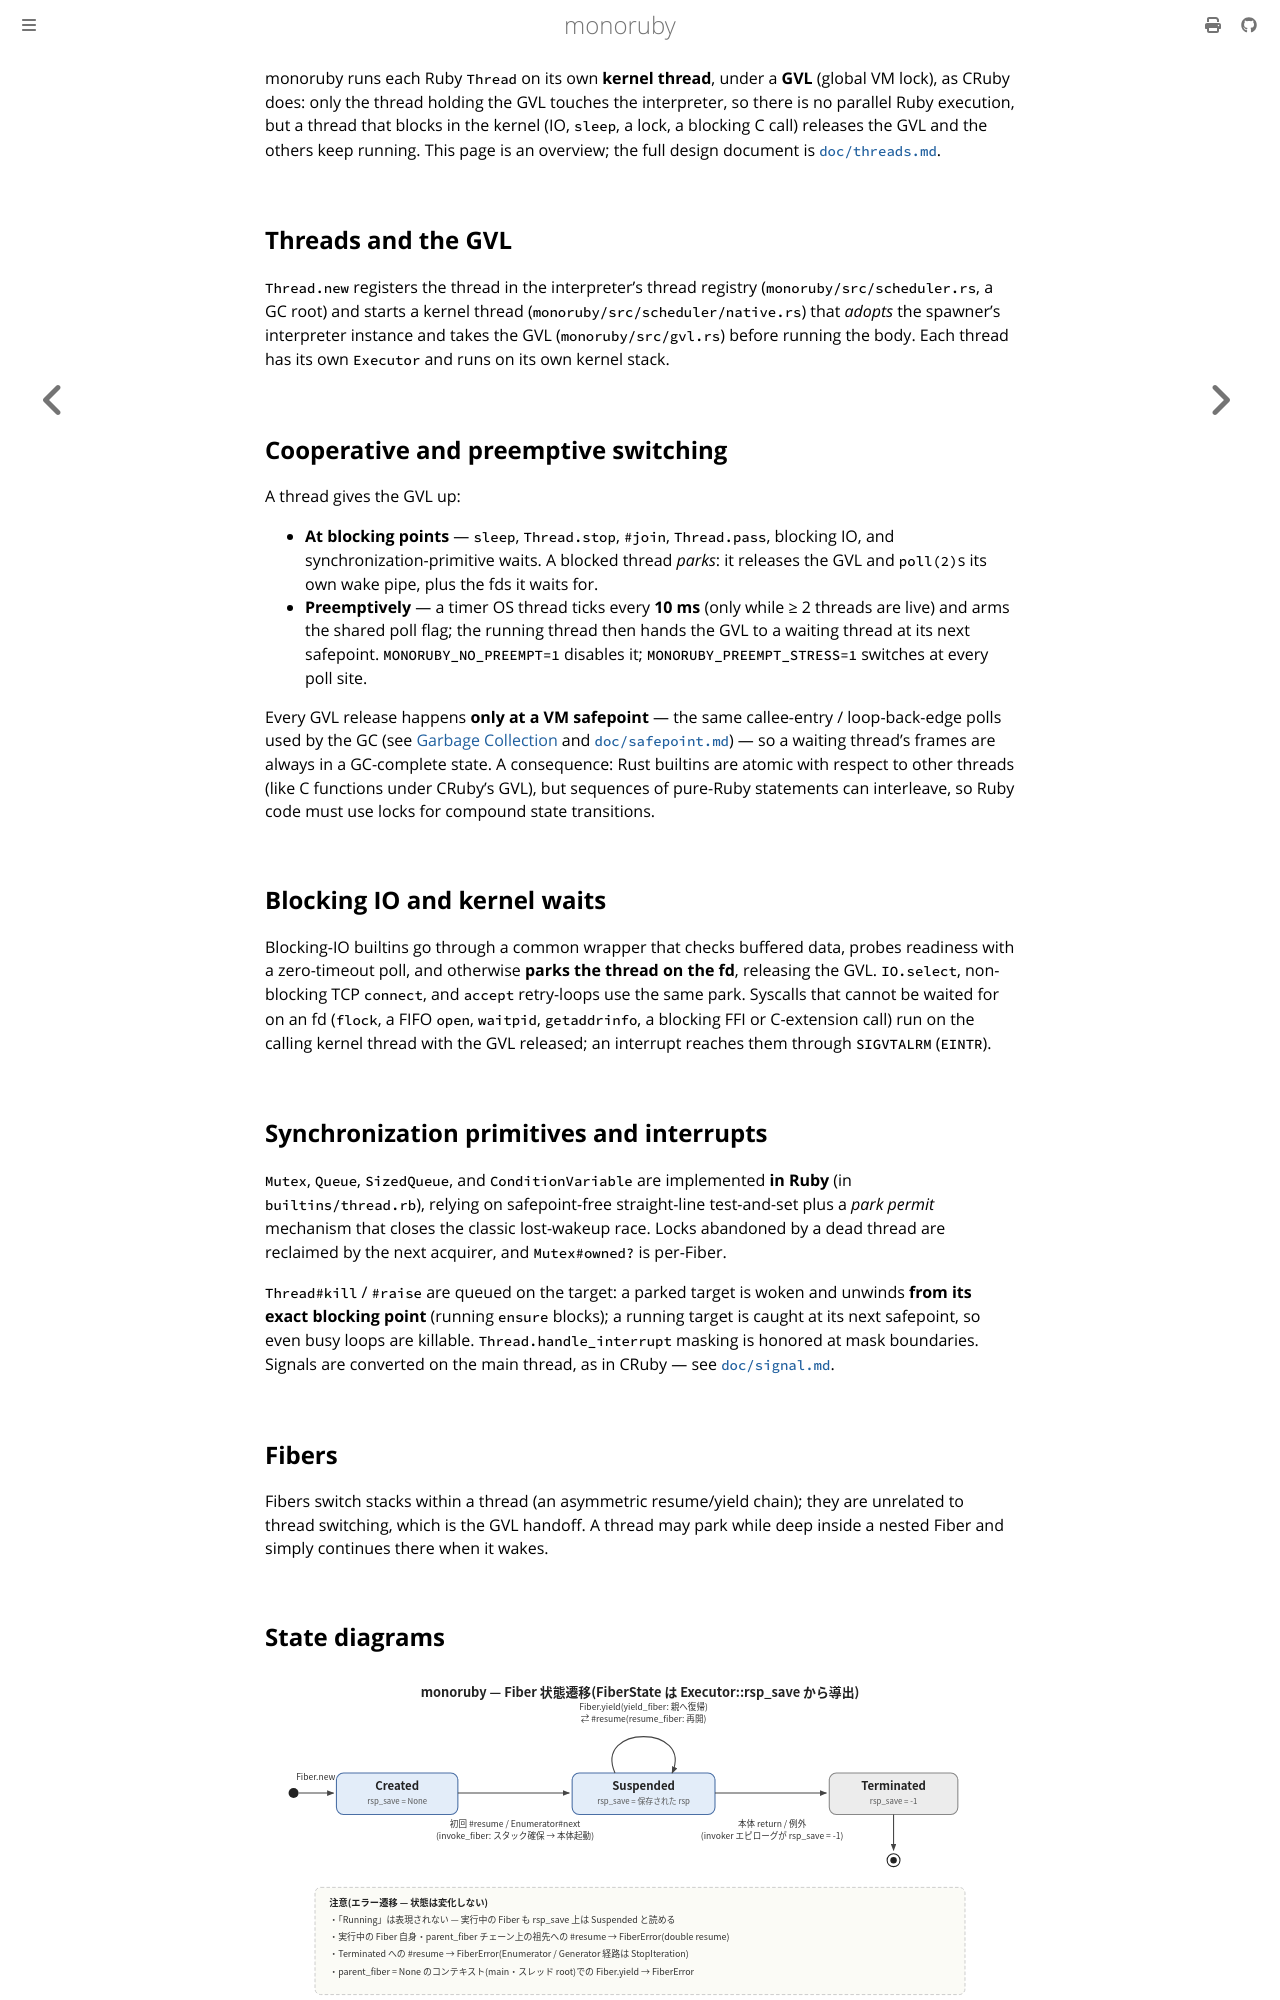

repository: sisshiki1969/monoruby · page: docs/threads-and-fibers.html · generator: mdbook

monoruby runs each Ruby `Thread` on its own **kernel thread**, under a **GVL** (global VM lock), as CRuby does: only the thread holding the GVL touches the interpreter, so there is no parallel Ruby execution, but a thread that blocks in the kernel (IO, `sleep`, a lock, a blocking C call) releases the GVL and the others keep running. This page is an overview; the full design document is [`doc/threads.md`](design/threads.md).

## Threads and the GVL

`Thread.new` registers the thread in the interpreter's thread registry (`monoruby/src/scheduler.rs`, a GC root) and starts a kernel thread (`monoruby/src/scheduler/native.rs`) that *adopts* the spawner's interpreter instance and takes the GVL (`monoruby/src/gvl.rs`) before running the body. Each thread has its own `Executor` and runs on its own kernel stack.

## Cooperative and preemptive switching

A thread gives the GVL up:

- **At blocking points** — `sleep`, `Thread.stop`, `#join`, `Thread.pass`, blocking IO, and synchronization-primitive waits. A blocked thread *parks*: it releases the GVL and `poll(2)`s its own wake pipe, plus the fds it waits for.
- **Preemptively** — a timer OS thread ticks every **10 ms** (only while ≥ 2 threads are live) and arms the shared poll flag; the running thread then hands the GVL to a waiting thread at its next safepoint. `MONORUBY_NO_PREEMPT=1` disables it; `MONORUBY_PREEMPT_STRESS=1` switches at every poll site.

Every GVL release happens **only at a VM safepoint** — the same callee-entry / loop-back-edge polls used by the GC (see [Garbage Collection](garbage-collection.md) and [`doc/safepoint.md`](design/safepoint.md)) — so a waiting thread's frames are always in a GC-complete state. A consequence: Rust builtins are atomic with respect to other threads (like C functions under CRuby's GVL), but sequences of pure-Ruby statements can interleave, so Ruby code must use locks for compound state transitions.

## Blocking IO and kernel waits

Blocking-IO builtins go through a common wrapper that checks buffered data, probes readiness with a zero-timeout poll, and otherwise **parks the thread on the fd**, releasing the GVL. `IO.select`, non-blocking TCP `connect`, and `accept` retry-loops use the same park. Syscalls that cannot be waited for on an fd (`flock`, a FIFO `open`, `waitpid`, `getaddrinfo`, a blocking FFI or C-extension call) run on the calling kernel thread with the GVL released; an interrupt reaches them through `SIGVTALRM` (`EINTR`).

## Synchronization primitives and interrupts

`Mutex`, `Queue`, `SizedQueue`, and `ConditionVariable` are implemented **in Ruby** (in `builtins/thread.rb`), relying on safepoint-free straight-line test-and-set plus a *park permit* mechanism that closes the classic lost-wakeup race. Locks abandoned by a dead thread are reclaimed by the next acquirer, and `Mutex#owned?` is per-Fiber.

`Thread#kill` / `#raise` are queued on the target: a parked target is woken and unwinds **from its exact blocking point** (running `ensure` blocks); a running target is caught at its next safepoint, so even busy loops are killable. `Thread.handle_interrupt` masking is honored at mask boundaries. Signals are converted on the main thread, as in CRuby — see [`doc/signal.md`](design/signal.md).

## Fibers

Fibers switch stacks within a thread (an asymmetric resume/yield chain); they are unrelated to thread switching, which is the GVL handoff. A thread may park while deep inside a nested Fiber and simply continues there when it wakes.
